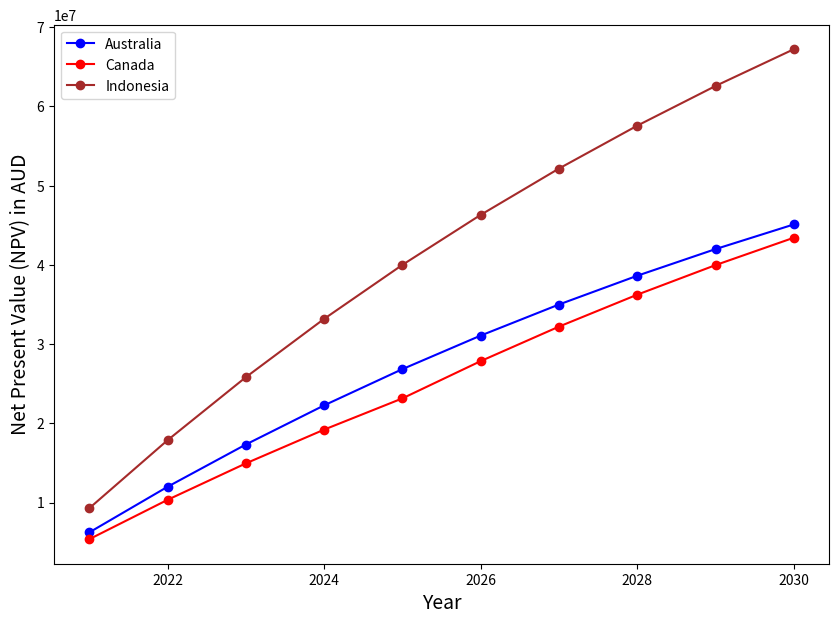

Source code (Python):
import matplotlib.pyplot as plt

Year = range(2021,2031)
Max_P_Aus = 6.224447*pow(10,6)
Max_P_Cad_2021_25 = 5.368300*pow(10,6)
Max_P_Cad_2025 = 6910900
Max_P_Ind = 9.276735*pow(10,6)
discount_rate = 0.08
n_year = 10

temp_Aus = 0
temp_Cad = 0
temp_Ind = 0

NPV_Aus = []
NPV_Cad = []
NPV_Ind = []

for i in range(n_year):
    temp_Aus = temp_Aus+(Max_P_Aus/pow(1+discount_rate,i))
    NPV_Aus.append(temp_Aus)
    temp_Ind = temp_Ind+(Max_P_Ind/pow(1+discount_rate,i))
    NPV_Ind.append(temp_Ind)
    if i<5:
        temp_Cad = temp_Cad+(Max_P_Cad_2021_25/pow(1+discount_rate,i))
        NPV_Cad.append(temp_Cad)
    else:
        temp_Cad = temp_Cad+(Max_P_Cad_2025/pow(1+discount_rate,i))
        NPV_Cad.append(temp_Cad)

fig = plt.figure(figsize=(10, 7))
plt.plot(Year, NPV_Aus, color="blue", marker='o')
plt.plot(Year, NPV_Cad, color="red", marker='o')
plt.plot(Year, NPV_Ind, color="brown", marker='o')
plt.xlabel('Year', fontsize=14)
plt.ylabel('Net Present Value (NPV) in AUD', fontsize=14)
plt.legend(labels=['Australia', 'Canada', 'Indonesia'])


plt.show()



